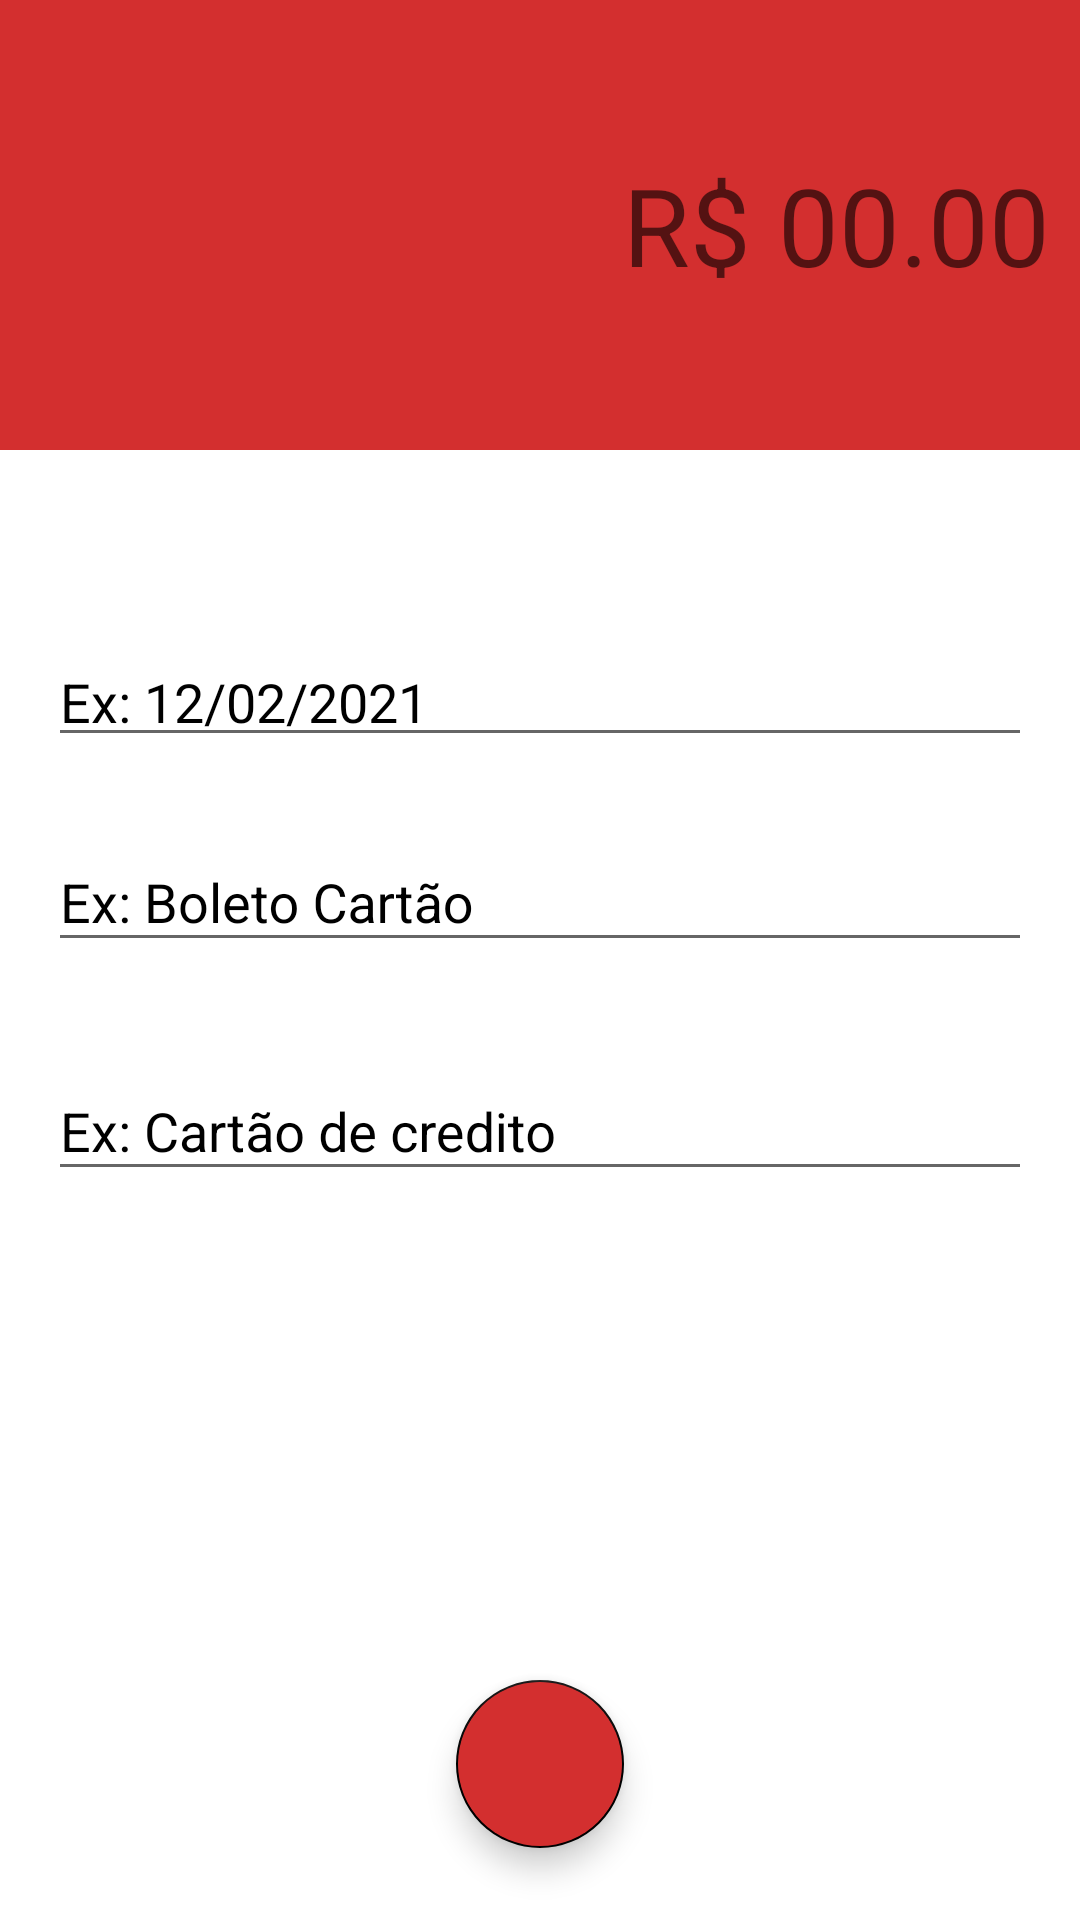

Reconstruct the res/layout file that produces this screen, plus the resources it refers to.
<!-- AndroidManifest.xml: application theme AppTheme -->
<!-- res/layout/activity_despesas.xml -->
<?xml version="1.0" encoding="utf-8"?>
<androidx.constraintlayout.widget.ConstraintLayout xmlns:android="http://schemas.android.com/apk/res/android"
    xmlns:app="http://schemas.android.com/apk/res-auto"
    xmlns:tools="http://schemas.android.com/tools"
    android:layout_width="match_parent"
    android:layout_height="match_parent"
    android:background="#FFFFFF"
    tools:context=".activity.DespesasActivity">

    <LinearLayout
        android:id="@+id/linearLayout"
        android:layout_width="match_parent"
        android:layout_height="150dp"
        android:background="@color/colorButtonVermelhoDark"
        android:gravity="center"
        android:orientation="vertical"
        android:padding="10dp"
        app:layout_constraintEnd_toEndOf="parent"
        app:layout_constraintStart_toStartOf="parent"
        app:layout_constraintTop_toTopOf="parent">

        <EditText
            android:id="@+id/editValor"
            android:layout_width="match_parent"
            android:layout_height="wrap_content"
            android:background="@android:color/transparent"
            android:ems="10"
            android:gravity="end"
            android:hint="R$ 00.00"
            android:inputType="number|numberDecimal"
            android:textAlignment="textEnd"
            android:textColor="@color/colorAccent"
            android:textSize="36sp" />

    </LinearLayout>

    <com.google.android.material.textfield.TextInputLayout
        android:id="@+id/textInputLayout2"
        android:layout_width="match_parent"
        android:layout_height="wrap_content"
        android:layout_marginStart="16dp"
        android:layout_marginLeft="16dp"
        android:layout_marginEnd="16dp"
        android:layout_marginRight="16dp"
        android:layout_marginBottom="16dp"
        android:textColorHint="#000000"
        app:boxStrokeColor="#000000"
        app:layout_constraintBottom_toTopOf="@+id/textInputLayout"
        app:layout_constraintEnd_toEndOf="parent"
        app:layout_constraintStart_toStartOf="parent"
        app:layout_constraintTop_toBottomOf="@+id/linearLayout"
        app:layout_constraintVertical_bias="0.18"
        app:layout_constraintVertical_chainStyle="packed">

        <com.google.android.material.textfield.TextInputEditText
            android:id="@+id/editData"
            android:layout_width="match_parent"
            android:layout_height="38dp"
            android:hint="Ex: 12/02/2021"
            android:shadowColor="#000000"
            android:textColor="#000000"
            android:textColorHighlight="#000000"
            android:textColorHint="#000000"
            android:textColorLink="#000000" />
    </com.google.android.material.textfield.TextInputLayout>

    <com.google.android.material.textfield.TextInputLayout
        android:id="@+id/textInputLayout"
        android:layout_width="match_parent"
        android:layout_height="wrap_content"
        android:layout_marginStart="16dp"
        android:layout_marginLeft="16dp"
        android:layout_marginEnd="16dp"
        android:layout_marginRight="16dp"
        android:layout_marginBottom="16dp"
        android:textColorHint="#000000"
        app:boxStrokeColor="#000000"
        app:layout_constraintBottom_toTopOf="@+id/textInputLayout3"
        app:layout_constraintEnd_toEndOf="parent"
        app:layout_constraintStart_toStartOf="parent"
        app:layout_constraintTop_toBottomOf="@+id/textInputLayout2">

        <com.google.android.material.textfield.TextInputEditText
            android:id="@+id/editCategoria"
            android:layout_width="match_parent"
            android:layout_height="wrap_content"
            android:hint="Ex: Boleto Cartão"
            android:shadowColor="#000000"
            android:textColor="#000000"
            android:textColorHighlight="#000000"
            android:textColorHint="#000000"
            android:textColorLink="#000000" />
    </com.google.android.material.textfield.TextInputLayout>

    <com.google.android.material.textfield.TextInputLayout
        android:id="@+id/textInputLayout3"
        android:layout_width="match_parent"
        android:layout_height="wrap_content"
        android:layout_marginStart="16dp"
        android:layout_marginLeft="16dp"
        android:layout_marginTop="8dp"
        android:layout_marginEnd="16dp"
        android:layout_marginRight="16dp"
        android:textColorHint="#000000"
        app:boxStrokeColor="#000000"
        app:layout_constraintBottom_toBottomOf="parent"
        app:layout_constraintEnd_toEndOf="parent"
        app:layout_constraintStart_toStartOf="parent"
        app:layout_constraintTop_toBottomOf="@+id/textInputLayout">

        <com.google.android.material.textfield.TextInputEditText
            android:id="@+id/editDescricao"
            android:layout_width="match_parent"
            android:layout_height="wrap_content"
            android:hint="Ex: Cartão de credito "
            android:shadowColor="#000000"
            android:textColor="#000000"
            android:textColorHighlight="#000000"
            android:textColorHint="#000000"
            android:textColorLink="#000000" />
    </com.google.android.material.textfield.TextInputLayout>

    <com.google.android.material.floatingactionbutton.FloatingActionButton
        android:id="@+id/fabSalvar"
        android:layout_width="wrap_content"
        android:layout_height="wrap_content"
        android:layout_marginBottom="24dp"
        android:backgroundTint="@color/colorButtonVermelhoDark"
        android:clickable="true"
        android:onClick="salvarDespesa"
        app:fab_colorNormal="@color/colorButtonVermelho"
        app:fab_colorPressed="@color/colorButtonVermelhoDark"
        app:layout_constraintBottom_toBottomOf="parent"
        app:layout_constraintEnd_toEndOf="parent"
        app:layout_constraintStart_toStartOf="parent"
        app:srcCompat="@drawable/ic_braco_check_24" />

</androidx.constraintlayout.widget.ConstraintLayout>
<!-- resources referenced by this layout -->
<resources>
  <color name="colorAccent">#000000</color>
  <color name="colorButtonVermelho">#D54A4A</color>
  <color name="colorButtonVermelhoDark">#D32F2F</color>
  <style name="AppTheme" parent="Theme.AppCompat.Light.DarkActionBar">
          
          <item name="colorPrimary">@color/colorAzulVerdiadoClaro</item>
          <item name="colorPrimaryDark">@color/colorAzulVerdiadoEscuro</item>
          <item name="colorAccent">@color/colorAccent</item>
      </style>
  <color name="colorAzulVerdiadoClaro">#03738C</color>
  <color name="colorAzulVerdiadoEscuro">#025373</color>
</resources>
